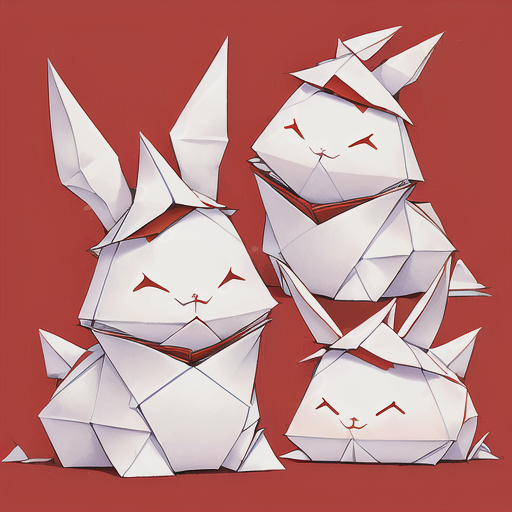
Generation parameters embedded in this image by AUTOMATIC1111 Stable Diffusion web UI or a fork of it (Forge, ...) (PNG 'parameters' text chunk):
(((masterpiece))), best quality,
((Chinese origami art of a cute happy smiling rabbit)), ((complicated origami with many paper layers)), ((every paper layer with shadows)), (red background), single color on each paper layer, front light, (detailed accurate rabbit face), three-dimensional, (white color paper grass), (happy face)
Negative prompt: ((blurry)), watermark, signature, text, weird face, human hands, human fingers, green
Steps: 32, Sampler: Euler a, CFG scale: 9.5, Seed: 4061834012, Size: 512x512, Model hash: 812cd9f9d9, Model: anythingV3_fp16